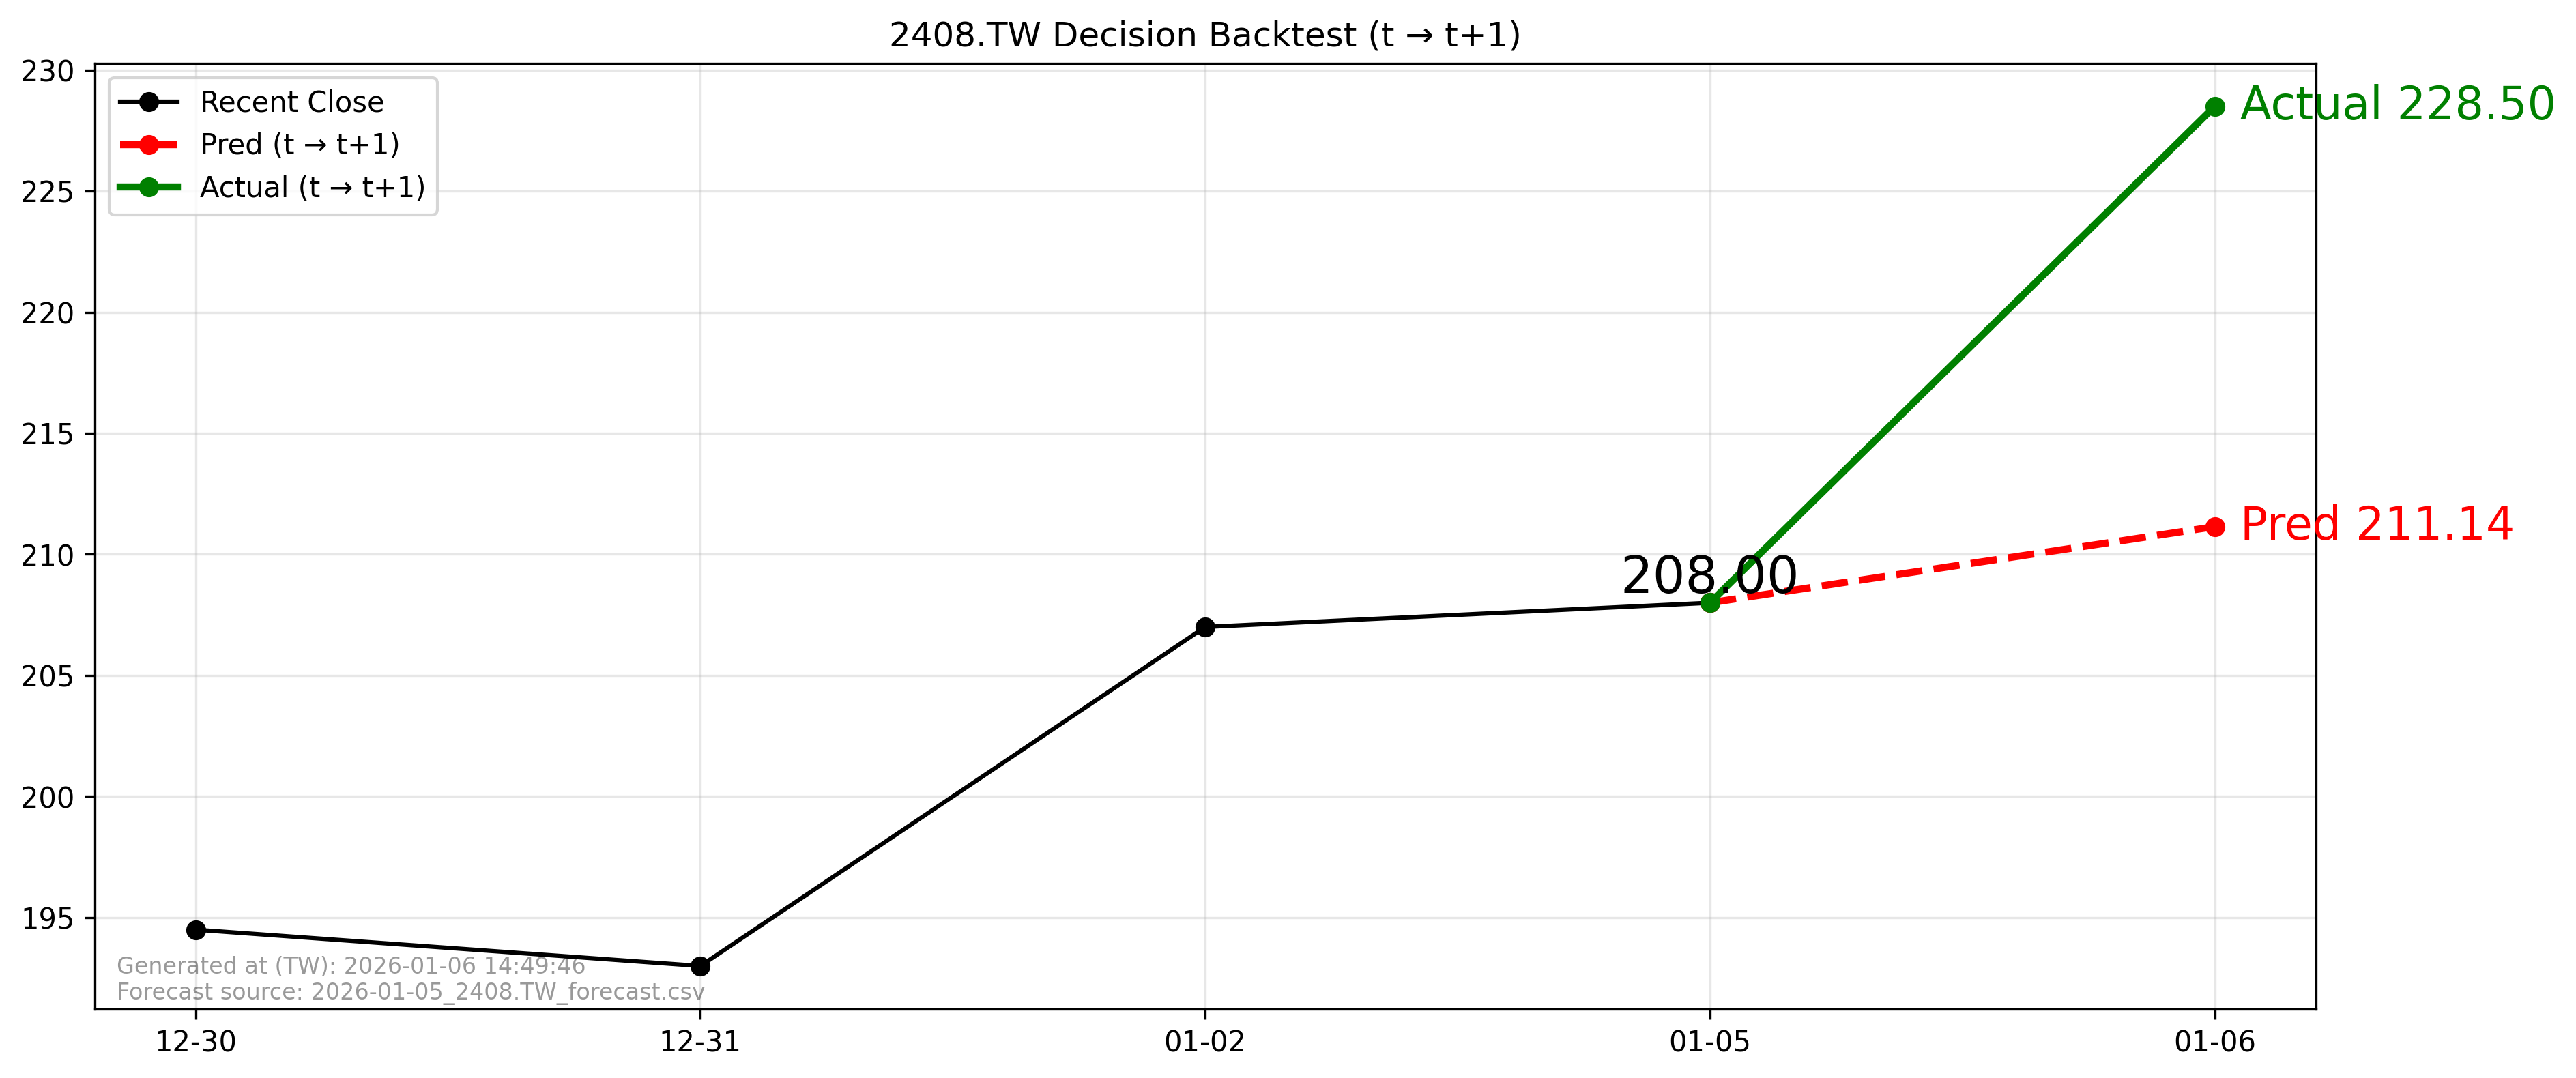

Data behind this chart, as committed beside it:
forecast_file, forecast_asof_date, t, t1, close_t, pred_t1, actual_t1, direction_pred, direction_actual, aligned
2026-01-05_2408.TW_forecast.csv, 2026-01-05, 2026-01-05, 2026-01-06, 208.0, 211.1, 228.5, 1, 1, True
